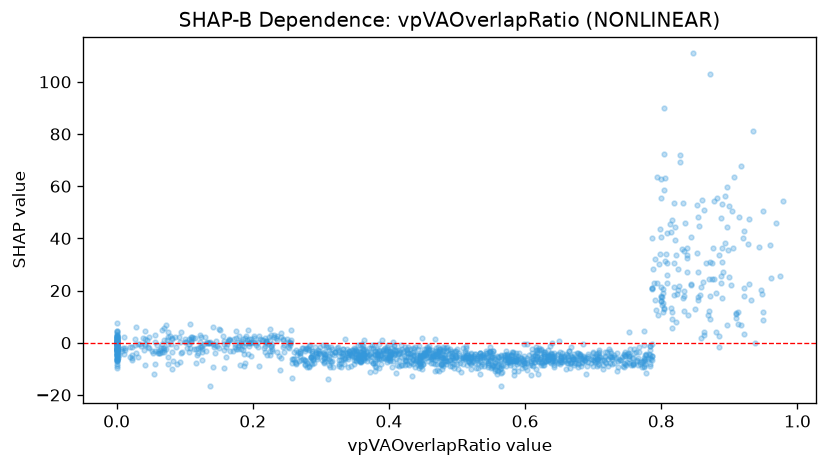

The file beside this chart, header and first rows:
feature_value, shap_value
0.431, -2.537
0.512, -3.203
0.373, -1.865
0.378, -0.8579
0.634, -6.74
0.0, -1.074
0.457, -2.134
0.57, -6.215
0.408, -1.051
0.355, -4.554
0.256, 0.9228
0.19, 2.488
0.498, -5.534
0.417, -5.657
0.402, -5.133
0.357, -3.725
0.719, -7.752
0.325, -1.693
0.863, 3.087
0.172, 1.599
0.651, -7.561
0.912, 7.277
0.746, -5.228
0.849, 12.81
0.615, -7.276
0.283, -1.14
0.58, -6.048
0.219, 0.4929
0.787, 20.8
0.511, -6.172
0.363, -5.962
0.598, -8.645
0.562, -9.383
0.125, -1.093
0.359, -6.846
0.759, -8.253
0.361, -5.678
0.352, -2.836
0.494, -6.007
0.801, 14.55
0.184, -0.7108
0.0, 1.239
0.338, -3.767
0.422, -4.934
0.889, 30.97
0.401, -3.35
0.385, -3.189
0.533, -3.852
0.276, -3.2
0.0, -3.914
0.726, -5.644
0.0, -2.228
0.076, -8.234
0.68, -4.976
0.663, -5.429
0.625, -7.703
0.35, -2.514
0.269, -3.016
0.82, 44.5
0.221, -4.571
... 1,446 more rows
